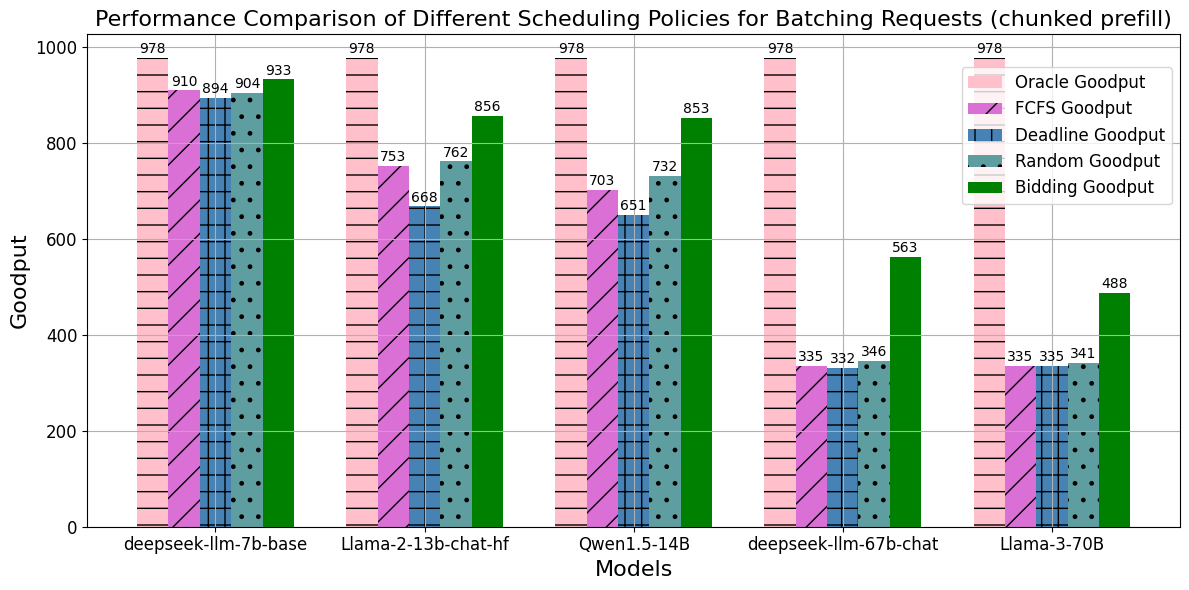

Source code (Python):
import matplotlib.pyplot as plt

# Define new data based on your table
models = ["deepseek-llm-7b-base", "Llama-2-13b-chat-hf", "Qwen1.5-14B", "deepseek-llm-67b-chat", "Llama-3-70B"]
oracle = [978, 978, 978, 978, 978]
fcfs = [910, 753, 703, 335, 335]
deadline = [894, 668, 651, 332, 335]
random = [904, 762, 732, 346, 341]
bidding = [933, 856, 853, 563, 488]

# Create the plot
plt.rcParams['font.family'] = 'Comic Sans MS'
fig, ax = plt.subplots(figsize=(12, 6))

# Bar positions
bar_width = 0.15
index = range(len(models))

# Bars
bars1 = plt.bar(index, oracle, bar_width, color='pink', hatch='-', label='Oracle Goodput')
bars2 = plt.bar([i + bar_width for i in index], fcfs, bar_width, color='orchid', hatch='/', label='FCFS Goodput')
bars3 = plt.bar([i + bar_width*2 for i in index], deadline, bar_width, color='steelblue', hatch='+', label='Deadline Goodput')
bars4 = plt.bar([i + bar_width*3 for i in index], random, bar_width, color='cadetblue', hatch='.', label='Random Goodput')
bars5 = plt.bar([i + bar_width*4 for i in index], bidding, bar_width, color='green', label='Bidding Goodput')

# Add text labels on the bars
for i, v in enumerate(oracle):
    plt.text(i, v + 10, str(v), ha='center', fontsize=10)
for i, v in enumerate(fcfs):
    plt.text(i + bar_width, v + 10, str(v), ha='center', fontsize=10)
for i, v in enumerate(deadline):
    plt.text(i + bar_width*2, v + 10, str(v), ha='center', fontsize=10)
for i, v in enumerate(random):
    plt.text(i + bar_width*3, v + 10, str(v), ha='center', fontsize=10)
for i, v in enumerate(bidding):
    plt.text(i + bar_width*4, v + 10, str(v), ha='center', fontsize=10)

# Labels and titles
plt.xlabel('Models', fontsize=16)
plt.ylabel('Goodput', fontsize=16)
plt.title('Performance Comparison of Different Scheduling Policies for Batching Requests (chunked prefill)', fontsize=16)
plt.xticks([i + bar_width*2 for i in index], models, fontsize=12)
plt.yticks(fontsize=12)
plt.legend(loc='upper right', bbox_to_anchor=(1.0, 0.95), fontsize=12)
plt.tight_layout()
plt.grid()
plt.savefig("goodput_comparison_models_chunked_prefill.png")